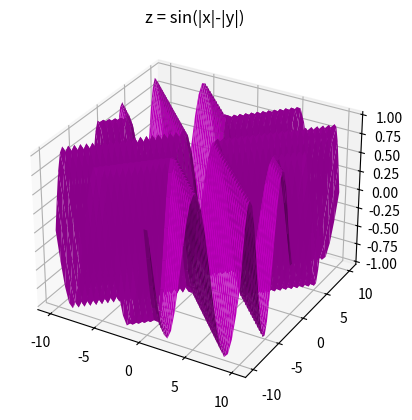

Reproduce this figure in Python.
from mpl_toolkits import mplot3d
import numpy as np
import matplotlib.pyplot as plt

x = np.linspace(-10, 10 , 50)
y = np.linspace(-10, 10 , 50)

X, Y = np.meshgrid(x, y)
Z = np.sin(np.abs(X)-np.abs(Y))

ax = plt.axes(projection='3d')
ax.plot_surface(X, Y, Z, color = '#BF00BF', linewidth = 10)
#ax.plot_wireframe(X, Y, Z, color='black')
               
ax.set_title('z = sin(|x|-|y|)')
plt.savefig('superficie4.png')
